pico-8 play session: mixed d-pad (fixed 12-tick cycle)

[t = 2 s] mixed d-pad (1.2s cycle ×~1): → ← ↑ ↓ + 🅾/❎ taps, ~2s
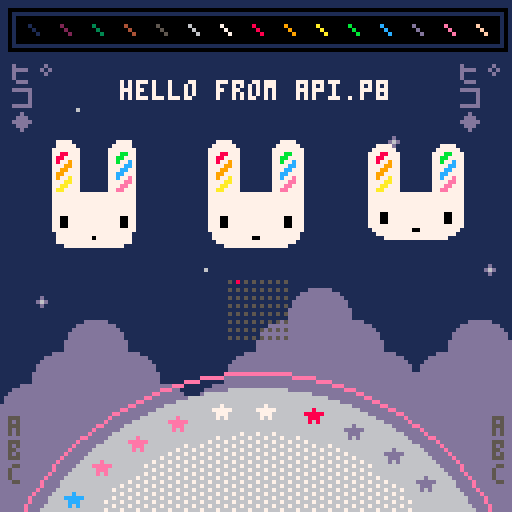
[t = 4 s] mixed d-pad (1.2s cycle ×~3): → ← ↑ ↓ + 🅾/❎ taps, ~4s
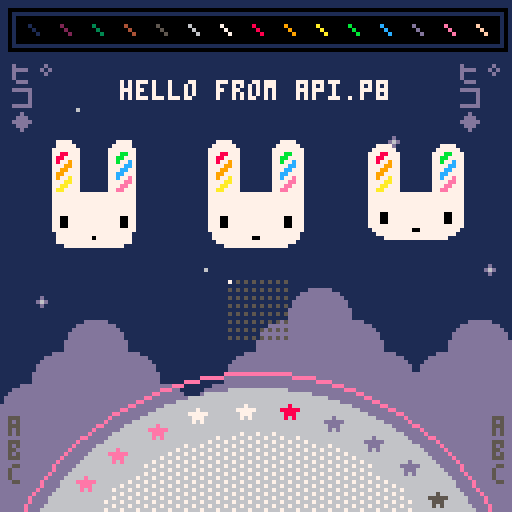
[t = 6 s] mixed d-pad (1.2s cycle ×~5): → ← ↑ ↓ + 🅾/❎ taps, ~6s
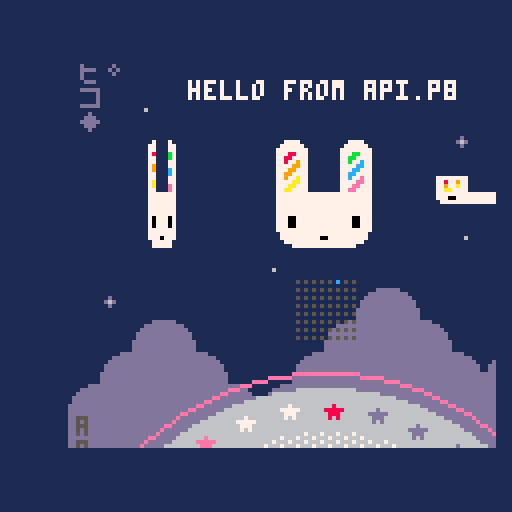
[t = 8 s] mixed d-pad (1.2s cycle ×~6): → ← ↑ ↓ + 🅾/❎ taps, ~8s
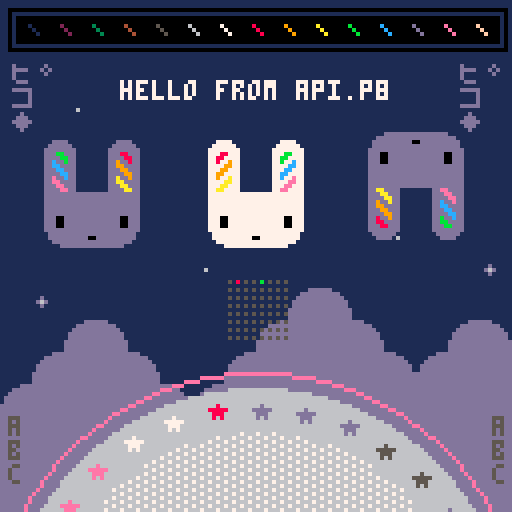

pico-8 cartridge
version 30
__lua__
-- api.p8 by zep
-- demos most api functions

-- _draw() called once per frame
function _draw()
	
	-- clear screen to dark blue
	cls(1)
	
	-- ❎: mess with camera / clipping
	camera() -- reset
	if (btn(❎)) then
	 camera(cos(t()/6)*20,0)
	 clip(4,16,120,96)--x,y,w,h
	end
	
	-- draw whole map
	map()
	
	-- circles  x,y,radius,col
	circfill(64,160,63,6)
	circ(64,160,67,14)
	
	-- with fill pattern
	fillp(░)
	circfill(64,160,52,7)
	fillp() -- reset
	
	-- rectangles x0,y0,x1,y1,col
	rectfill(4,4,124,10,0)
	rect(2,2,126,12,0)
	
	-- lines: x0,y0,x1,y1,col
	-- (palette at top)
	for i=1,15 do
	 line(i*8-1, 6, i*8+1, 8, i)
	end
	
	-- strings
 
	num=8
	str="hello "
	str..="from api.p"..num
	str_len=#str
	
	-- print: str,x,y,col
	print(str, 64-str_len*2, 20, 7)
	
	-- tables / arrays
	
	tbl={"a"} -- single element
	
	add(tbl,"b") -- add to end
	add(tbl,"d")
	add(tbl,"c")
	del(tbl,"d") --remove by value
	
	-- iterate over the table
	-- (draw letters bottom left)
	cursor(2,104,5) -- x,y,col
	foreach(tbl,print)
	
	-- another way to iterate
	cursor(123,104,5)
	for i in all(tbl) do
	 print(i)
	end
	
	-- iterate with a for loop
	-- starts at index 1! (not 0)
	tbl={"ヒ゜","コ","◆"}
	
	for i=1,#tbl do
	 print(tbl[i],2,  10+i*6,13)
	 print(tbl[i],114,10+i*6,13)
	end
	
	
	-- draw sprites
	palt(2,true) --draw transparent
	palt(0,false)--draw solid (eyes)
	spr(2,48,32,4,4)
	
	-- stretched sprites
	-- (spinning bunnys)
	
	-- w: width to draw
	-- (1 turn ever 2 seconds)
	w = cos(t()/2) * 32
	
	-- draw back sides indigo
	if (w < 0) pal(7,13)
	
	--[[
	sspr: stretch sprite
	■ first 4 parameters specify
	  the source rect (x,y,w,h)
	■ last 4 params specify the
	  rectangle to draw (x,y,w,h)
	--]]
	sspr(16,0,32,32,
	    24-w/2,32,w,32)
	-- re-use w to mean height
	-- for vertical spinning
	sspr(16,0,32,32,
	    88,48-w/2,32,w)
	
	pal() -- reset palette
	
	-- rotating star sprites
	for i=0,31 do
	
	 -- angle based on time
	 local a=(i+t()*2)/32
	 
	 -- screen position
	 sx=64 +cos(a)*57 - 4
	 sy=160+sin(a)*57 - 4
	 
	 -- grab pixels from spritesheet
	 -- to use as color
	 ssx = 64+i%16   -- x location
	 col=sget(ssx,0) -- grab it
	 
	 -- draw star in that color
	 pal(7,col) -- (remap white)
	 spr(16, sx,sy)
	 
	end
	pal() -- reset
	
	-- draw state of buttons
	for pl=0,7 do
		for b=0,7 do
		 sx=57+b*2
		 sy=70+pl*2
		 col=5
		 if (btn(b,pl)) col=b+7
		 pset(sx,sy,col)
		end
	end

end

-- _update(): called 30 fps
-- (use _update60 for 60fps)
function _update()
	
	-- button pressed: play a sfx
	if (btnp(🅾️)) then
		sfx(0)
	end
	
end

-- _init() called once at start
function _init()
	
	-- music loops every 4 patterns
	-- because the loop-back flag
	-- is set on pattern 3
	music(0)
	
	-- make a custom menu item
	menuitem(1, "play sfx", 
	 function()
	  sfx(3)
	 end
	)
	
end
__gfx__
00000000000000002222222222222222222222222222222200000dddddd00000ddd877eeecccdd55000000000000000000000000000000000000000000000000
000000000000000022222222222222222222222222222222000dddddddddd0000000000000000000000000000000000000000000000000000000000000000000
00700700000000002222222222222222222222222222222200dddddddddddd000000000000000000000000000000000000000000000000000000000000000000
0007700000000000222222777722222222222277772222220dddddddddddddd00000000000000000000000000000000000000000000000000000000000000000
0007700000000000222227777772222222222777777222220dddddddddddddd00000000000000000000000000000000000000000000000000000000000000000
007007000000000022227777777722222222777777772222dddddddddddddddd0000000000000000000000000000000000000000000000000000000000000000
000000000000000022227778877722222222777bb7772222dddddddddddddddd0000000000000000000000000000000000000000000000000000000000000000
00000000000000002222778877772222222277bb77772222dddddddddddddddd0000000000000000000000000000000000000000000000000000000000000000
00000000000000002222778779772222222277b77c772222dddddddd000000000000000000000000000000000000000000000000000000000000000000000000
0000000000000000222277779977222222227777cc772222dddddddd000000000000000000000000000000000000000000000000000000000000000000000000
000070000000000022227779977722222222777cc7772222dddddddd000000000000000000000000000000000000000000000000000000000000000000000000
00777770000000002222779977772222222277cc77772222dddddddd000000000000000000000000000000000000000000000000000000000000000000000000
0007770000000000222277977a772222222277c77e772222dddddddd000000000000000000000000000000000000000000000000000000000000000000000000
000707000000000022227777aa77222222227777ee772222dddddddd000000000000000000000000000000000000000000000000000000000000000000000000
00000000000000002222777aa77722222222777ee7772222dddddddd000000000000000000000000000000000000000000000000000000000000000000000000
0000000000000000222277aa77772222222277ee77772222dddddddd000000000000000000000000000000000000000000000000000000000000000000000000
00000000000000002222777777777777777777777777222200000000000000000000000000000000000000000000000000000000000000000000000000000000
00000000000000002222777777777777777777777777222200000000000000000000000000000000000000000000000000000000000000000000000000000000
00000000000000002222777777777777777777777777222200d00000000000000000000000000000000000000000000000000000000000000000000000000000
0000000000000000222277777777777777777777777722220d6d0000000600000000000000000000000000000000000000000000000000000000000000000000
00000000000000002222777777777777777777777777222200d00000000000000000000000000000000000000000000000000000000000000000000000000000
00000000000000002222777777777777777777777777222200000000000000000000000000000000000000000000000000000000000000000000000000000000
00000000000000002222777007777777777777700777222200000000000000000000000000000000000000000000000000000000000000000000000000000000
00000000000000002222777007777777777777700777222200000000000000000000000000000000000000000000000000000000000000000000000000000000
00000000000000002222777007777777777777700777222200000000000000000000000000000000000000000000000000000000000000000000000000000000
00000000000000002222777777777777777777777777222200000000000000000000000000000000000000000000000000000000000000000000000000000000
00000000000000002222277777777777777777777772222200000000000000000000000000000000000000000000000000000000000000000000000000000000
00000000000000002222277777777770077777777772222200000000000000000000000000000000000000000000000000000000000000000000000000000000
00000000000000002222227777777777777777777722222200000000000000000000000000000000000000000000000000000000000000000000000000000000
00000000000000002222222277777777777777772222222200000000000000000000000000000000000000000000000000000000000000000000000000000000
00000000000000002222222222222222222222222222222200000000000000000000000000000000000000000000000000000000000000000000000000000000
00000000000000002222222222222222222222222222222200000000000000000000000000000000000000000000000000000000000000000000000000000000
22222222222222222222222222222222000000000000000000000000000000000000000000000000000000000000000000000000000000000000000000000000
22222222222222222222222222222222000000000000000000000000000000000000000000000000000000000000000000000000000000000000000000000000
22222222222222222222222222222222000000000000000000000000000000000000000000000000000000000000000000000000000000000000000000000000
22222227777222222222277772222222000000000000000000000000000000000000000000000000000000000000000000000000000000000000000000000000
22222277777722222222777777222222000000000000000000000000000000000000000000000000000000000000000000000000000000000000000000000000
22222777777772222227777777722222000000000000000000000000000000000000000000000000000000000000000000000000000000000000000000000000
2222277788777222222777bb77722222000000000000000000000000000000000000000000000000000000000000000000000000000000000000000000000000
222227788777722222277bb777722222000000000000000000000000000000000000000000000000000000000000000000000000000000000000000000000000
222227787797722222277b77c7722222000000000000000000000000000000000000000000000000000000000000000000000000000000000000000000000000
22222777799772222227777cc7722222000000000000000000000000000000000000000000000000000000000000000000000000000000000000000000000000
2222277799777222222777cc77722222000000000000000000000000000000000000000000000000000000000000000000000000000000000000000000000000
222227799777722222277cc777722222000000000000000000000000000000000000000000000000000000000000000000000000000000000000000000000000
2222277977a7722222277c77e7722222000000000000000000000000000000000000000000000000000000000000000000000000000000000000000000000000
222227777aa772222227777ee7722222000000000000000000000000000000000000000000000000000000000000000000000000000000000000000000000000
22222777aa777222222777ee77722222000000000000000000000000000000000000000000000000000000000000000000000000000000000000000000000000
2222277aa777722222277ee777722222000000000000000000000000000000000000000000000000000000000000000000000000000000000000000000000000
22222777777777777777777777722222000000000000000000000000000000000000000000000000000000000000000000000000000000000000000000000000
22222777777777777777777777722222000000000000000000000000000000000000000000000000000000000000000000000000000000000000000000000000
22222777777777777777777777722222000000000000000000000000000000000000000000000000000000000000000000000000000000000000000000000000
22222777777777777777777777722222000000000000000000000000000000000000000000000000000000000000000000000000000000000000000000000000
22222777007777777777770077722222000000000000000000000000000000000000000000000000000000000000000000000000000000000000000000000000
22222777007777777777770077722222000000000000000000000000000000000000000000000000000000000000000000000000000000000000000000000000
22222777007777777777770077722222000000000000000000000000000000000000000000000000000000000000000000000000000000000000000000000000
22222777777777777777777777722222000000000000000000000000000000000000000000000000000000000000000000000000000000000000000000000000
22222277777777777777777777222222000000000000000000000000000000000000000000000000000000000000000000000000000000000000000000000000
22222277777777700777777777222222000000000000000000000000000000000000000000000000000000000000000000000000000000000000000000000000
22222227777777777777777772222222000000000000000000000000000000000000000000000000000000000000000000000000000000000000000000000000
22222222277777777777777222222222000000000000000000000000000000000000000000000000000000000000000000000000000000000000000000000000
22222222222222222222222222222222000000000000000000000000000000000000000000000000000000000000000000000000000000000000000000000000
22222222222222222222222222222222000000000000000000000000000000000000000000000000000000000000000000000000000000000000000000000000
22222222222222222222222222222222000000000000000000000000000000000000000000000000000000000000000000000000000000000000000000000000
22222222222222222222222222222222000000000000000000000000000000000000000000000000000000000000000000000000000000000000000000000000
__map__
0000000000000000000000000000000000000000000000000000000000000000000000000000000000000000000000000000000000000000000000000000000000000000000000000000000000000000000000000000000000000000000000000000000000000000000000000000000000000000000000000000000000000000
0000000000000000000000000000000000000000000000000000000000000000000000000000000000000000000000000000000000000000000000000000000000000000000000000000000000000000000000000000000000000000000000000000000000000000000000000000000000000000000000000000000000000000
0000000000000000000000000000000000000000000000000000000000000000000000000000000000000000000000000000000000000000000000000000000000000000000000000000000000000000000000000000000000000000000000000000000000000000000000000000000000000000000000000000000000000000
0000270000000000000000000000000000000000000000000000000000000000000000000000000000000000000000000000000000000000000000000000000000000000000000000000000000000000000000000000000000000000000000000000000000000000000000000000000000000000000000000000000000000000
0000000000000000000000002600000000000000000000000000000000000000000000000000000000000000000000000000000000000000000000000000000000000000000000000000000000000000000000000000000000000000000000000000000000000000000000000000000000000000000000000000000000000000
0000000000000000002700000000000000000000000000000000000000000000000000000000000000000000000000000000000000000000000000000000000000000000000000000000000000000000000000000000000000000000000000000000000000000000000000000000000000000000000000000000000000000000
0000000000000000000000000000000000000000000000000000000000000000000000000000000000000000000000000000000000000000000000000000000000000000000000000000000000000000000000000000000000000000000000000000000000000000000000000000000000000000000000000000000000000000
0000000000000000000000002700000000000000000000000000000000000000000000000000000000000000000000000000000000000000000000000000000000000000000000000000000000000000000000000000000000000000000000000000000000000000000000000000000000000000000000000000000000000000
0000000000002700000000000000002600000000000000000000000000000000000000000000000000000000000000000000000000000000000000000000000000000000000000000000000000000000000000000000000000000000000000000000000000000000000000000000000000000000000000000000000000000000
0026000000000000000607000000000000000000000000000000000000000000000000000000000000000000000000000000000000000000000000000000000000000000000000000000000000000000000000000000000000000000000000000000000000000000000000000000000000000000000000000000000000000000
0000060700000000061616070000060700000000000000000000000000000000000000000000000000000000000000000000000000000000000000000000000000000000000000000000000000000000000000000000000000000000000000000000000000000000000000000000000000000000000000000000000000000000
0006161607000006161616160706161600000000000000000000000000000000000000000000000000000000000000000000000000000000000000000000000000000000000000000000000000000000000000000000000000000000000000000000000000000000000000000000000000000000000000000000000000000000
0616161616070616161616161616161600000000000000000000000000000000000000000000000000000000000000000000000000000000000000000000000000000000000000000000000000000000000000000000000000000000000000000000000000000000000000000000000000000000000000000000000000000000
1616161616161616161616161616161600000000000000000000000000000000000000000000000000000000000000000000000000000000000000000000000000000000000000000000000000000000000000000000000000000000000000000000000000000000000000000000000000000000000000000000000000000000
1616161616161616161616161616161600000000000000000000000000000000000000000000000000000000000000000000000000000000000000000000000000000000000000000000000000000000000000000000000000000000000000000000000000000000000000000000000000000000000000000000000000000000
1616161616161616161616161616161600000000000000000000000000000000000000000000000000000000000000000000000000000000000000000000000000000000000000000000000000000000000000000000000000000000000000000000000000000000000000000000000000000000000000000000000000000000
